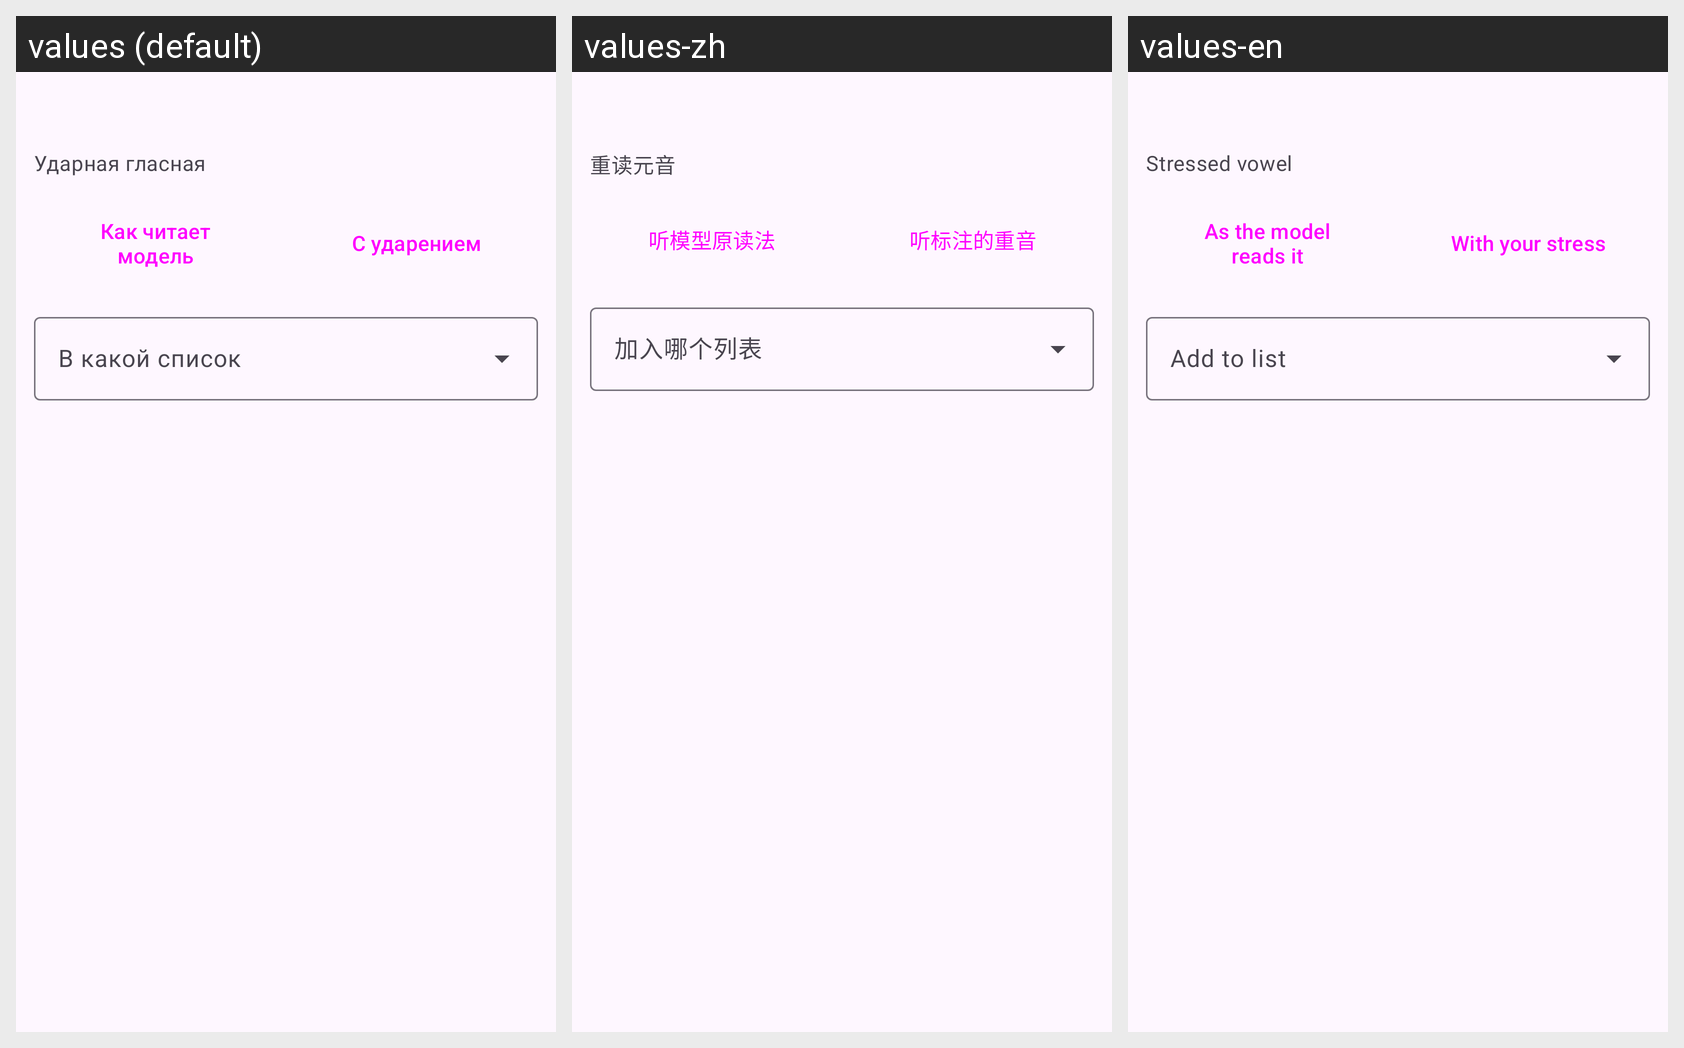

Strings drawn on this Android screen and how each of the app's shown locales translates them:
Android screen res/layout/dialog_audit.xml rendered under 3 locales, left to right: values (default), values-zh, values-en. Device: Nexus 5 (rendered at 1080×1920; each locale shown at half size, 540×960, under a caption strip naming it); theme Theme.RuVoice.
Strings drawn on this screen, with the default value and each locale's value (text and hints the layout hard-codes, and strings that could not be matched under every locale, appear in the picture but are not listed):

stress_vowel
  values: Ударная гласная
  values-zh: 重读元音
  values-en: Stressed vowel

listen_as_model
  values: Как читает модель
  values-zh: 听模型原读法
  values-en: As the model reads it

listen_stressed
  values: С ударением
  values-zh: 听标注的重音
  values-en: With your stress

audit_target
  values: В какой список
  values-zh: 加入哪个列表
  values-en: Add to list
